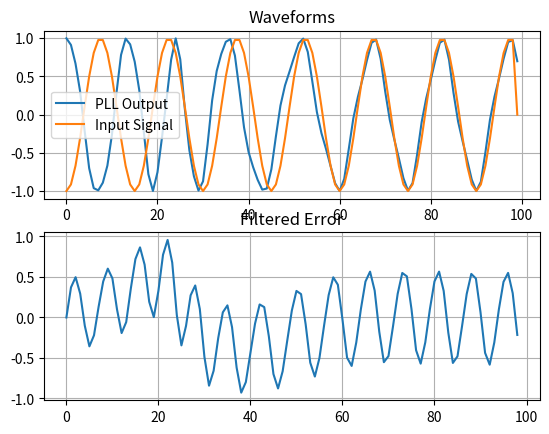

Generate this figure with matplotlib:
#! /usr/bin/env python3
# PLL in an SDR

# Import the necessary packages and modules
import matplotlib.pyplot as plt
import numpy as np

k = 1
N = 15
K_p = 0.2667
K_i = 0.0178
K_0 = 1

input_signal = np.zeros(100)

integrator_out = 0
phase_estimate = np.zeros(100)
e_D = [] #phase-error output
e_F = [] #loop filter output
sin_out = np.zeros(100)
cos_out = np.ones(100)


class PhaseDetector:
    def __init__(self) -> None:
        pass

    def proc( self, sigIn, sigOut ):
        return sigIn * sigOut


class LoopFilter:
    def __init__( self, K_i, K_p ) -> None:
        self.K_i = K_i
        self.K_p = K_p
        self.integrator = 0
    
    def proc( self, e_D ):
        self.integrator += K_i * e_D

        return self.K_p * e_D + self.integrator

class NumericallyControlledOscillator:
    def __init__( self, K_0 ) -> None:
        self.prevPhaseEstimate = 0
        self.K_0 = K_0

    def proc( self, e_F ):
        prev = self.prevPhaseEstimate
        new = prev + self.K_0 * e_F
        self.prevPhaseEstimate = new

        return prev



pd = PhaseDetector()
lf = LoopFilter( K_i, K_p )
nco = NumericallyControlledOscillator( K_0 )

for n in range(99):
    input_signal[n] = np.cos(2*np.pi*(k/N)*n + np.pi)

    # phase detector
    try:
        e_D.append( pd.proc( input_signal[n], sin_out[n] ) )
    except IndexError:
        e_D.append(0)


    #loop filter
    e_F.append( lf.proc( e_D[n] ))

    phase_estimate[n+1] = nco.proc( e_F[n] )

    sin_out[n+1] = -np.sin(2*np.pi*(k/N)*(n+1) + phase_estimate[n])
    cos_out[n+1] = np.cos(2*np.pi*(k/N)*(n+1) + phase_estimate[n])



# Create a Figure
fig = plt.figure()

# Set up Axes
ax1 = fig.add_subplot(211)
ax1.plot(cos_out, label='PLL Output')
plt.grid()
ax1.plot(input_signal, label='Input Signal')
plt.legend()
ax1.set_title('Waveforms')

# Show the plot
#plt.show()

ax2 = fig.add_subplot(212)
ax2.plot( e_D )
plt.grid()
ax2.set_title('Filtered Error')
plt.show()